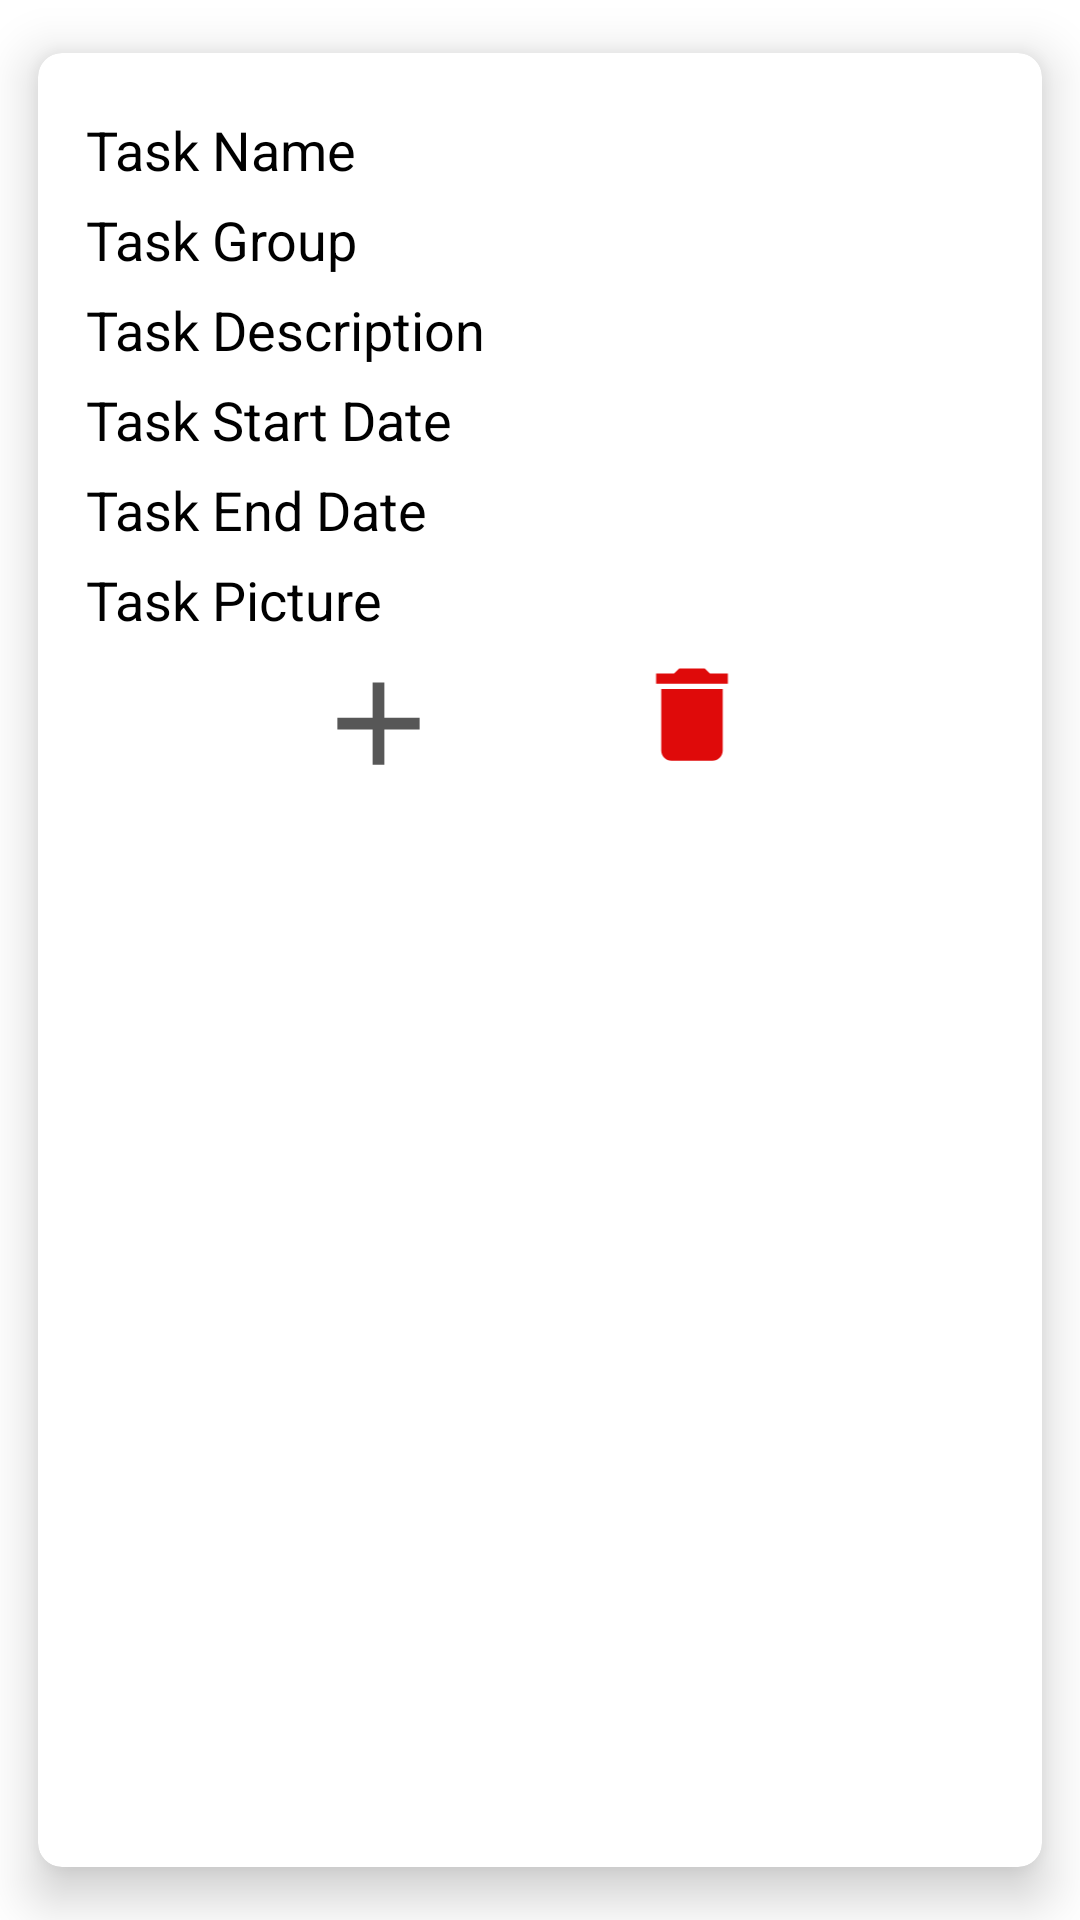

The Android layout XML behind this screen, and the referenced resources:
<!-- AndroidManifest.xml: application theme Theme.Timernetic -->
<!-- res/layout/each_task_item.xml -->
<?xml version="1.0" encoding="utf-8"?>
<com.google.android.material.card.MaterialCardView xmlns:android="http://schemas.android.com/apk/res/android"
    xmlns:app="http://schemas.android.com/apk/res-auto"
    xmlns:tools="http://schemas.android.com/tools"
    android:layout_width="match_parent"
    android:layout_height="match_parent"
    app:cardCornerRadius="8dp"
    app:cardElevation="10dp"
    app:cardUseCompatPadding="true">
    <androidx.constraintlayout.widget.ConstraintLayout
        android:layout_width="match_parent"
        android:layout_height="wrap_content"
        android:paddingVertical="20dp"
        android:background="@drawable/background_round">

        <TextView
            android:id="@+id/taskName"
            android:layout_width="200dp"
            android:layout_height="wrap_content"
            android:paddingStart="16dp"
            android:text="Task Name"
            android:textColor="@color/black"
            android:textSize="18sp"
            app:layout_constraintStart_toStartOf="parent"
            app:layout_constraintTop_toTopOf="parent" />


        <TextView
            android:layout_width="200dp"
            android:layout_height="wrap_content"
            android:layout_marginTop="30dp"
            android:paddingStart="16dp"
            android:text="Task Group"
            android:textColor="@color/black"
            android:textSize="18sp"
            app:layout_constraintBottom_toBottomOf="parent"
            app:layout_constraintStart_toStartOf="parent"
            app:layout_constraintTop_toTopOf="parent"
            app:layout_constraintVertical_bias="0.0" />

        <TextView
            android:layout_width="200dp"
            android:layout_height="wrap_content"
            android:layout_marginTop="60dp"
            android:paddingStart="16dp"
            android:text="Task Description"
            android:textColor="@color/black"
            android:textSize="18sp"
            app:layout_constraintBottom_toBottomOf="parent"
            app:layout_constraintStart_toStartOf="parent"
            app:layout_constraintTop_toTopOf="parent"
            app:layout_constraintVertical_bias="0.0" />

        <TextView
            android:layout_width="200dp"
            android:layout_height="wrap_content"
            android:layout_marginTop="90dp"
            android:paddingStart="16dp"
            android:text="Task Start Date"
            android:textColor="@color/black"
            android:textSize="18sp"
            app:layout_constraintBottom_toBottomOf="parent"
            app:layout_constraintStart_toStartOf="parent"
            app:layout_constraintTop_toTopOf="parent"
            app:layout_constraintVertical_bias="0.0" />

        <TextView
            android:layout_width="200dp"
            android:layout_height="wrap_content"
            android:layout_marginTop="120dp"
            android:paddingStart="16dp"
            android:text="Task End Date"
            android:textColor="@color/black"
            android:textSize="18sp"
            app:layout_constraintBottom_toBottomOf="parent"
            app:layout_constraintStart_toStartOf="parent"
            app:layout_constraintTop_toTopOf="parent"
            app:layout_constraintVertical_bias="0.0" />
        <TextView
            android:layout_width="200dp"
            android:layout_height="wrap_content"
            android:layout_marginTop="150dp"
            android:paddingStart="16dp"
            android:text="Task Picture"
            android:textColor="@color/black"
            android:textSize="18sp"
            app:layout_constraintBottom_toBottomOf="parent"
            app:layout_constraintStart_toStartOf="parent"
            app:layout_constraintTop_toTopOf="parent"
            app:layout_constraintVertical_bias="0.0" />

        <ImageView
            android:id="@+id/TaskPictureImageView"
            android:layout_width="wrap_content"
            android:layout_height="wrap_content"
            android:layout_marginStart="272dp"
            android:layout_marginTop="152dp"
            app:layout_constraintStart_toStartOf="parent"
            app:layout_constraintTop_toTopOf="parent"
            app:srcCompat="@drawable/ic_launcher_background" />

        <ImageView
            android:id="@+id/addTaskbtn"
            android:layout_width="55dp"
            android:layout_height="47dp"
            android:layout_marginStart="86dp"
            android:layout_marginTop="180dp"
            app:layout_constraintStart_toStartOf="parent"
            app:layout_constraintTop_toTopOf="parent"
            app:srcCompat="@drawable/add_group" />

        <ImageView
            android:id="@+id/deleteTaskbtn"
            android:layout_width="66dp"
            android:layout_height="41dp"
            android:layout_marginStart="44dp"
            android:layout_marginTop="180dp"
            app:layout_constraintStart_toEndOf="@+id/addTaskbtn"
            app:layout_constraintTop_toTopOf="parent"
            app:srcCompat="@drawable/trash_button" />
    </androidx.constraintlayout.widget.ConstraintLayout>

</com.google.android.material.card.MaterialCardView>
<!-- resources referenced by this layout -->
<resources>
  <!-- drawable add_group (drawable) -->
  <vector android:height="20dp" android:tint="#575757"
      android:viewportHeight="24" android:viewportWidth="24"
      android:width="20dp" xmlns:android="http://schemas.android.com/apk/res/android">
      <path android:fillColor="@android:color/white" android:pathData="M19,13h-6v6h-2v-6H5v-2h6V5h2v6h6v2z"/>
  </vector>
  <!-- drawable background_round (drawable) -->
  <?xml version="1.0" encoding="utf-8"?>
  <shape xmlns:android="http://schemas.android.com/apk/res/android">
      <solid android:color="#FFFFFF" /> 
      <corners android:radius="90dp" /> 
  </shape>
  <!-- drawable trash_button (drawable) -->
  <vector android:height="24dp" android:tint="#DF0A0A"
      android:viewportHeight="24" android:viewportWidth="24"
      android:width="24dp" xmlns:android="http://schemas.android.com/apk/res/android">
      <path android:fillColor="@android:color/white" android:pathData="M6,19c0,1.1 0.9,2 2,2h8c1.1,0 2,-0.9 2,-2V7H6v12zM19,4h-3.5l-1,-1h-5l-1,1H5v2h14V4z"/>
  </vector>
  <style name="Theme.Timernetic" parent="Theme.MaterialComponents.DayNight.DarkActionBar">
          
          <item name="colorPrimary">@color/teal_700</item>
          <item name="colorPrimaryVariant">@color/teal_700</item>
          <item name="colorOnPrimary">@color/white</item>
          
          <item name="colorSecondary">@color/teal_200</item>
          <item name="colorSecondaryVariant">@color/teal_700</item>
          <item name="colorOnSecondary">@color/black</item>
          
          <item name="android:statusBarColor">?attr/colorPrimaryVariant</item>
          
      </style>
  <!-- not gathered from this repository: default colours our renderer supplied (Android Studio template values) -->
  <color name="teal_200">#FF03DAC5</color>
  <color name="teal_700">#FF018786</color>
  <color name="black">#FF000000</color>
  <color name="white">#FFFFFFFF</color>
</resources>
